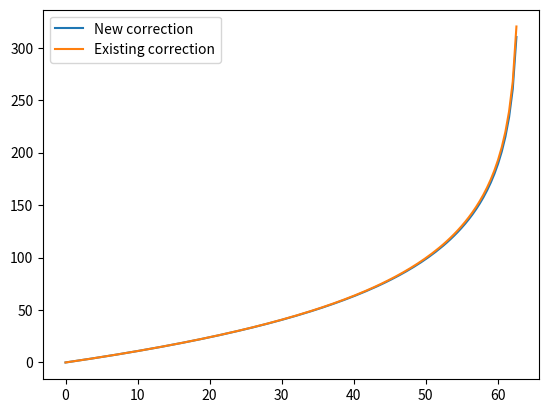

The matplotlib source for this figure:
import numpy as np
import matplotlib.pyplot as plt

def mine(x, K, Imax):
    term1 = (1 - x/Imax)**(Imax/K)
    return K * (1 - term1)

def spad512(x, Imax):
    return -Imax*np.log(1 - x/Imax)

x = np.linspace(0, 254, 500)
Imax = 63
K = 5000
plt.plot(x, mine(x, K, Imax), label='New correction')
plt.plot(x, spad512(x, Imax), label='Existing correction')
plt.legend()
plt.show()  